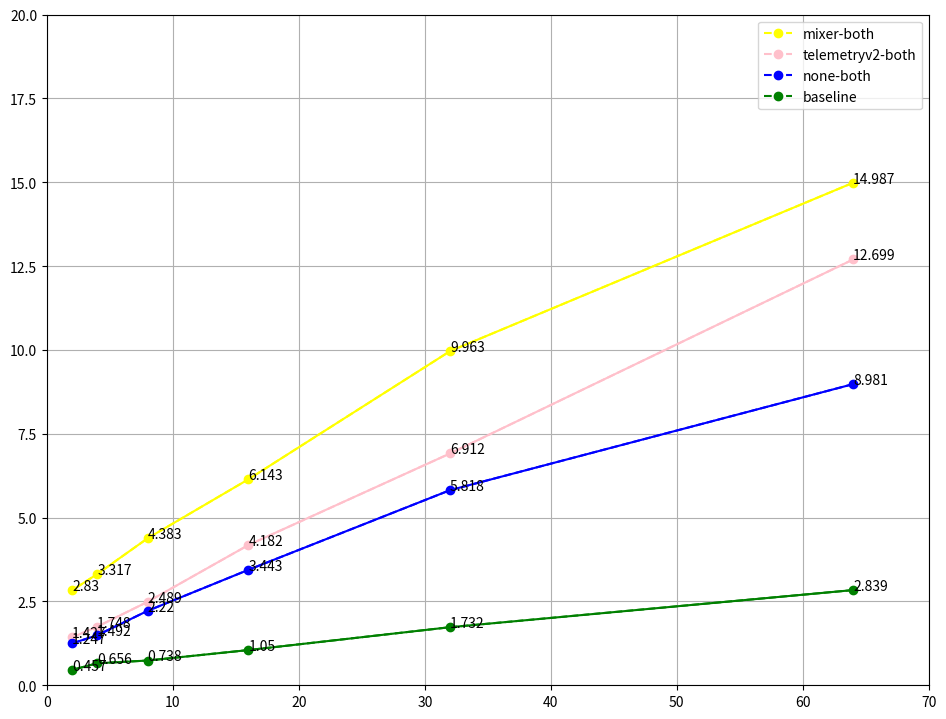

Reproduce this figure in Python.
import matplotlib.pyplot as plt
plt.ylabel('latency,milliseconds')
plt.xlabel('connections')

# P99
x1=[64,32,16,8,4,2]
x2=[64,32,16,8,4,2]
x3=[64,32,16,8,4,2]
x4=[64,32,16,8,4,2]

y1=[14.987, 9.963, 6.143,4.383, 3.317, 2.83]
y2=[12.699, 6.912,4.182, 2.489, 1.748, 1.427]
y3=[8.981, 5.818,3.443,2.22, 1.492,1.247]
y4=[2.839, 1.732,1.05,0.738,0.656, 0.457]

# P90
# x1=[64,32,16,8,4,2]
# x2=[64,32,16,8,4,2]
# x3=[64,32,16,8,4,2]
# x4=[64,32,16,8,4,2]
#
# y1=[13.609, 8.45, 4.601,2.591,1.901, 1.497]
# y2=[11.739, 5.943, 3.752, 2.202, 1.493, 1.207]
# y3=[8.007, 4.851,2.953,1.845, 1.236,0.99]
# y4=[1.229, 0.817,0.631,0.555,0.498, 0.349]

my_dpi=100
plt.figure(figsize=(1138/my_dpi, 871/my_dpi), dpi=my_dpi)


plt.plot([64,32,16,8,4,2], [14.987, 9.963, 6.143,4.383, 3.317, 2.83], color='yellow', linestyle='dashed', marker='o', label='mixer-both')
plt.plot([64,32,16,8,4,2], [12.699, 6.912,4.182, 2.489, 1.748, 1.427], color='pink', linestyle='dashed', marker='o', label='telemetryv2-both')
plt.plot([64,32,16,8,4,2], [8.981, 5.818,3.443,2.22, 1.492,1.247], color='blue', linestyle='dashed', marker='o', label='none-both')
plt.plot([64,32,16,8,4,2], [2.839, 1.732,1.05,0.738,0.656, 0.457], color='green', linestyle='dashed', marker='o', label='baseline')

plt.grid()

plt.plot(x1,y1,color='yellow')
for a, b in zip(x1,y1):
    plt.text(a,b,str(b))

plt.plot(x2,y2,color='pink')
for a, b in zip(x2,y2):
    plt.text(a,b,str(b))

plt.plot(x3,y3,color='blue')
for a, b in zip(x3,y3):
    plt.text(a,b,str(b))

plt.plot(x4,y4,color='green')
for a, b in zip(x4,y4):
    plt.text(a,b,str(b))

plt.legend()
plt.axis([0, 70, 0, 20])
# plt.show()
# plt.get_current_fig_manager().resize(1138,871)
# plt.show()

plt.savefig('1_6_p99.png', dpi=my_dpi)
plt.show()
